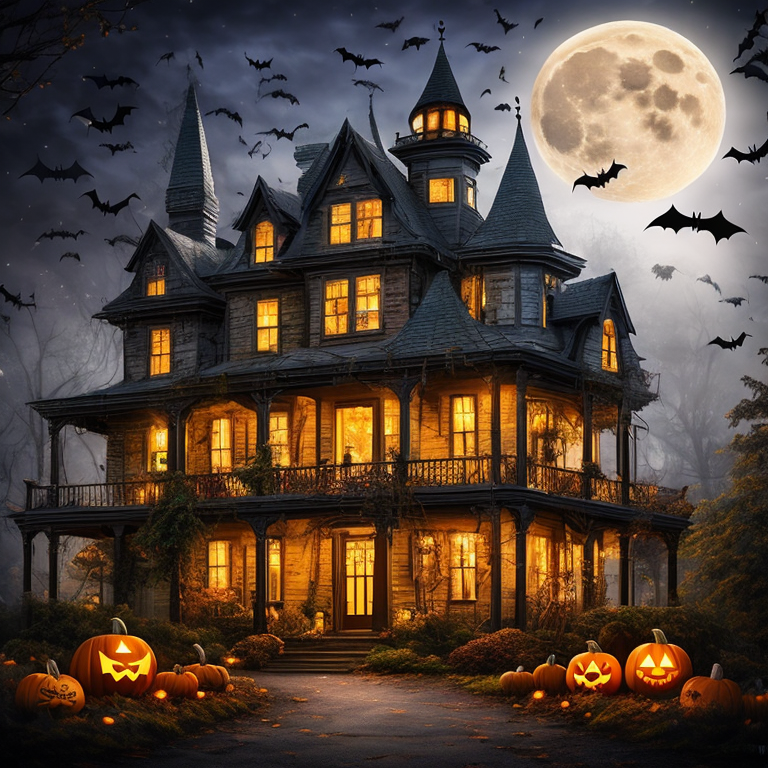
Generation parameters embedded in this image by AUTOMATIC1111 Stable Diffusion web UI or a fork of it (Forge, ...) (PNG 'parameters' text chunk):
mj, a mesmerizing watercolor Halloween haunted house set against a clean, vector white backgroun, the eerie charm and spooky atmosphere of this haunted dwelling as it stands in the moonlight, with a sense of mystery and Halloween magic, Let your imagination run wild, jack-o'-lanterns, bats, and a full moon to make this artwork truly enchanting
Negative prompt: [deformed | disfigured], poorly drawn, [bad : wrong] anatomy, [extra | missing | floating | disconnected] limb, (mutated hands and fingers), blurry
Steps: 35, Sampler: DPM++ 2M Karras, CFG scale: 7, Seed: 1049316971, Size: 768x768, Model: deliberate_v3_116962.safetensors, Clip skip: 3, Version: v1.5.1